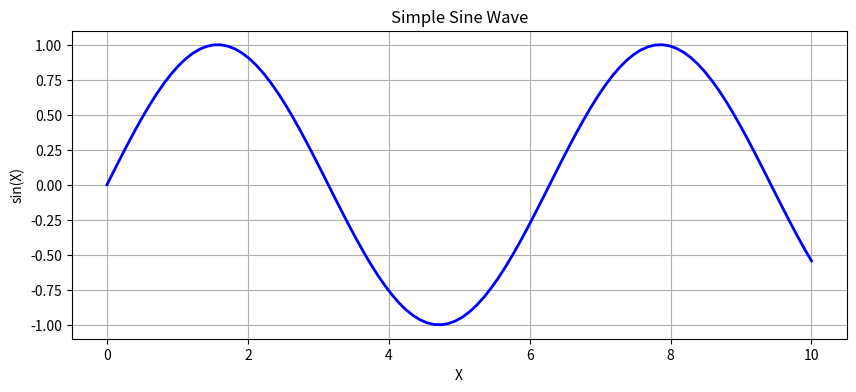

Here is the Python script that generated this plot:
# Test Python
print("Hello from Jupyter Container!")
print("="*40)

# Check installed libraries
import sys
print(f"Python version: {sys.version}")

import numpy as np
import pandas as pd
import matplotlib.pyplot as plt

print(f"NumPy version: {np.__version__}")
print(f"Pandas version: {pd.__version__}")

# Container System Info
import os
import socket

print("📊 Container Information")
print("="*40)
print(f"Hostname: {socket.gethostname()}")
print(f"User: {os.getenv('USER', 'jupyter')}")
print(f"Working Dir: {os.getcwd()}")

# Simple Data Visualization Demo
import numpy as np
import matplotlib.pyplot as plt

# Generate data
x = np.linspace(0, 10, 100)
y = np.sin(x)

# Create plot
plt.figure(figsize=(10, 4))
plt.plot(x, y, 'b-', linewidth=2)
plt.title('Simple Sine Wave')
plt.xlabel('X')
plt.ylabel('sin(X)')
plt.grid(True)
plt.show()